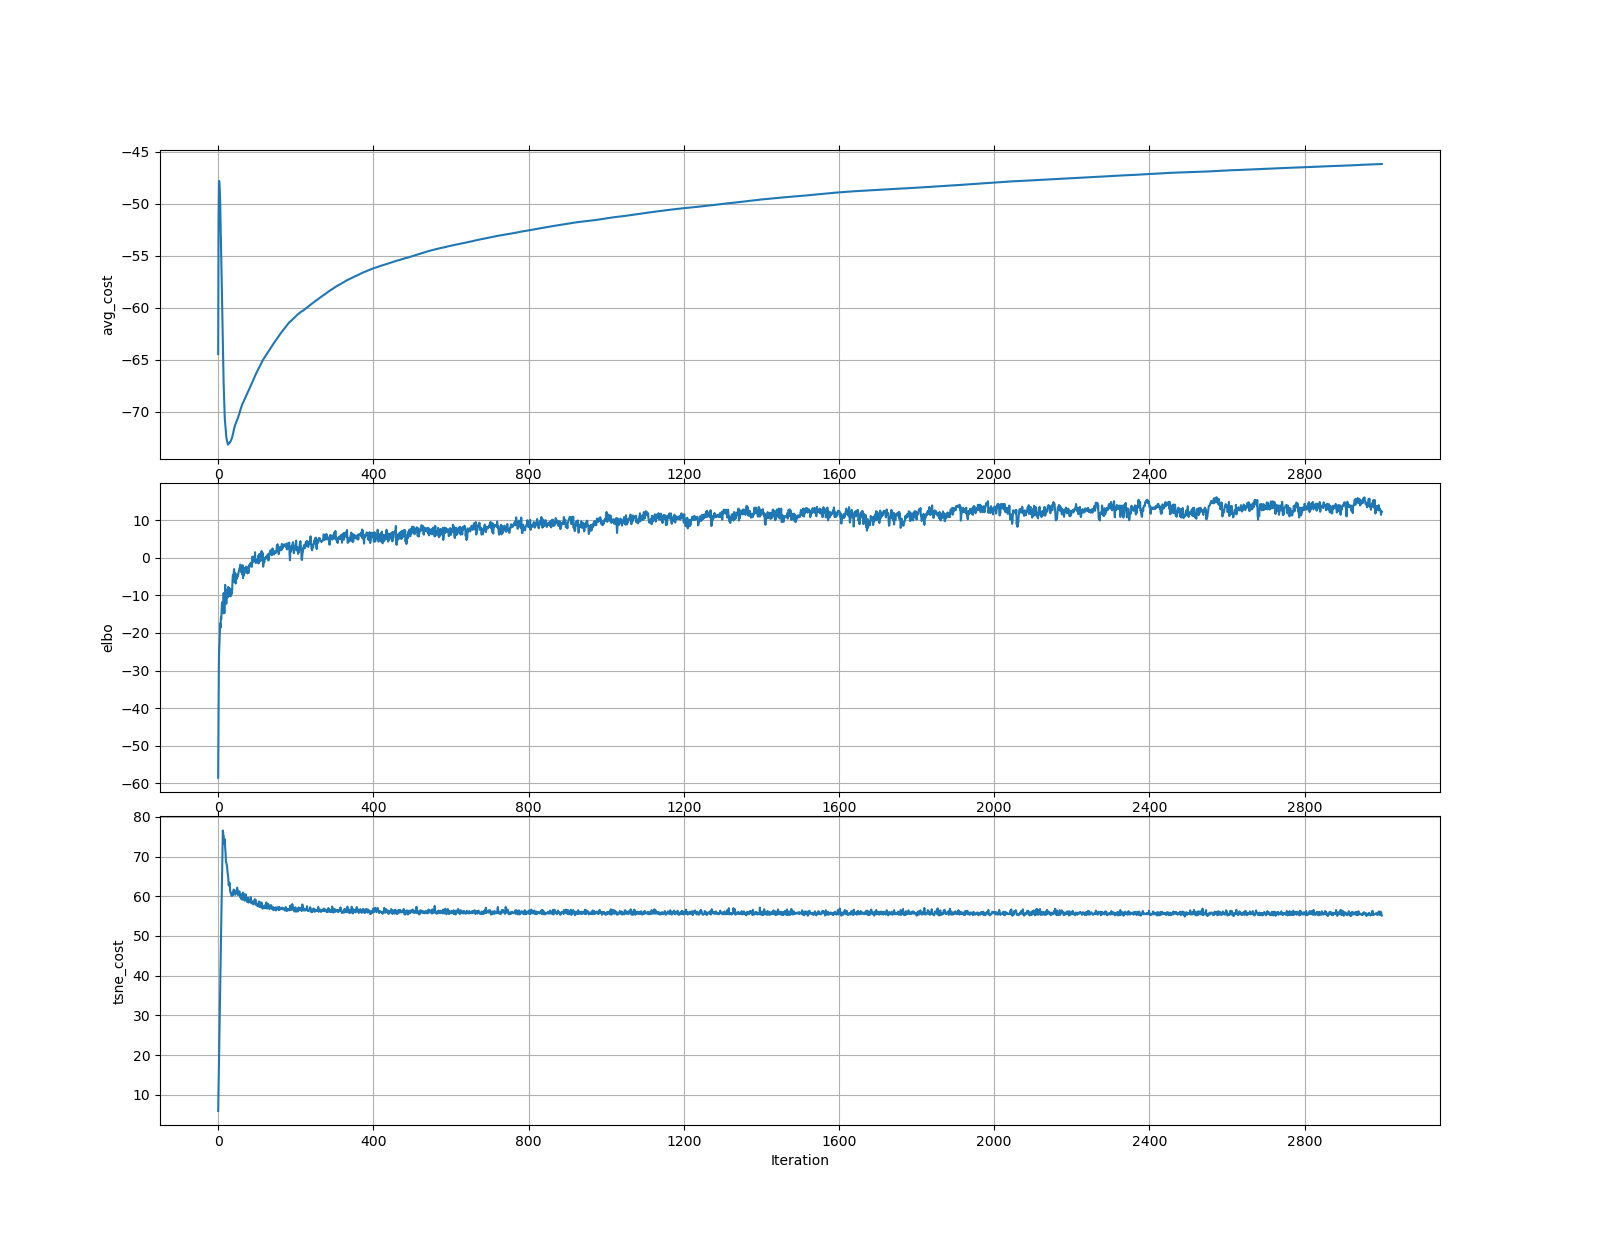

Source data for this figure (header and first rows):
	elbo	tsne_cost
0	-58.53	5.91
1	-39.31	12.1
2	-25.99	18.17
3	-23.67	24.29
4	-20.41	30.37
5	-17.46	36.33
6	-18.6	42.03
7	-15.89	48.02
8	-16.33	53.84
9	-13.46	59.48
10	-11.84	65.7
11	-12.1	71.27
12	-12.24	76.58
13	-14.78	75.72
14	-9.384	75.3
15	-12.24	73.71
16	-14.74	73.11
17	-11.59	74.36
18	-7.191	72.2
19	-11.26	70.94
20	-9.775	68.95
21	-12.21	68.39
22	-8.505	68
23	-10.53	67.46
24	-10.49	66.04
25	-10.49	65.55
26	-7.739	64.66
27	-8.865	62.74
28	-8.959	62.91
29	-8.039	63.43
30	-10.08	62.85
31	-9.834	61.15
32	-10.26	60.88
33	-9.197	60.9
34	-8.404	60.25
35	-9.63	60.07
36	-8.579	60.25
37	-5.834	60.26
38	-4.627	60.96
39	-6.417	60.46
40	-4.07	61.7
41	-2.995	61.12
42	-4.756	60.98
43	-3.975	60.76
44	-6.212	60.39
45	-6.845	60.76
46	-5.396	61.44
47	-4.372	61.03
48	-5.604	61.17
49	-4.801	62.17
50	-4.943	61.27
51	-4.96	60.32
52	-4.086	60.37
53	-3.724	60.69
54	-3.216	61.26
55	-2.732	61.18
56	-2.739	60.37
57	-1.785	59.74
58	-2.026	60.57
59	-3.79	59.4
... 2,940 more rows
